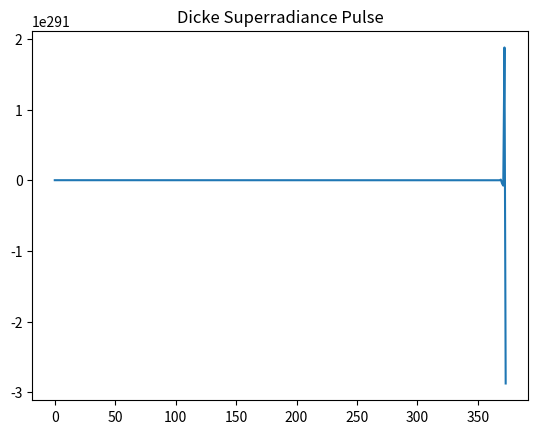

The script that saved this image:
%matplotlib inline
import numpy as np
import matplotlib.pyplot as plt

# Dicke Superradiance toy model (Master equation for N two-level atoms)
# Simulating the decay of a fully inverted state of N atoms
N_atoms = 50
max_J = N_atoms / 2.0
M_states = np.arange(-max_J, max_J + 1)
dim = len(M_states)
rho = np.zeros(dim)
rho[-1] = 1.0  # Fully inverted state

gamma = 1.0
dt = 0.01
steps = 500

intensity = []
for t in range(steps):
    drho = np.zeros(dim)
    for i in range(dim - 1):
        m = M_states[i+1]
        rate = gamma * (max_J + m) * (max_J - m + 1)
        drho[i] += rate * rho[i+1]
        drho[i+1] -= rate * rho[i+1]
    
    rho += drho * dt
    
    I_t = 0
    for i in range(1, dim):
        m = M_states[i]
        rate = gamma * (max_J + m) * (max_J - m + 1)
        I_t += rate * rho[i]
    intensity.append(I_t)

plt.plot(intensity)
plt.title('Dicke Superradiance Pulse')
plt.savefig('superradiance.png')
